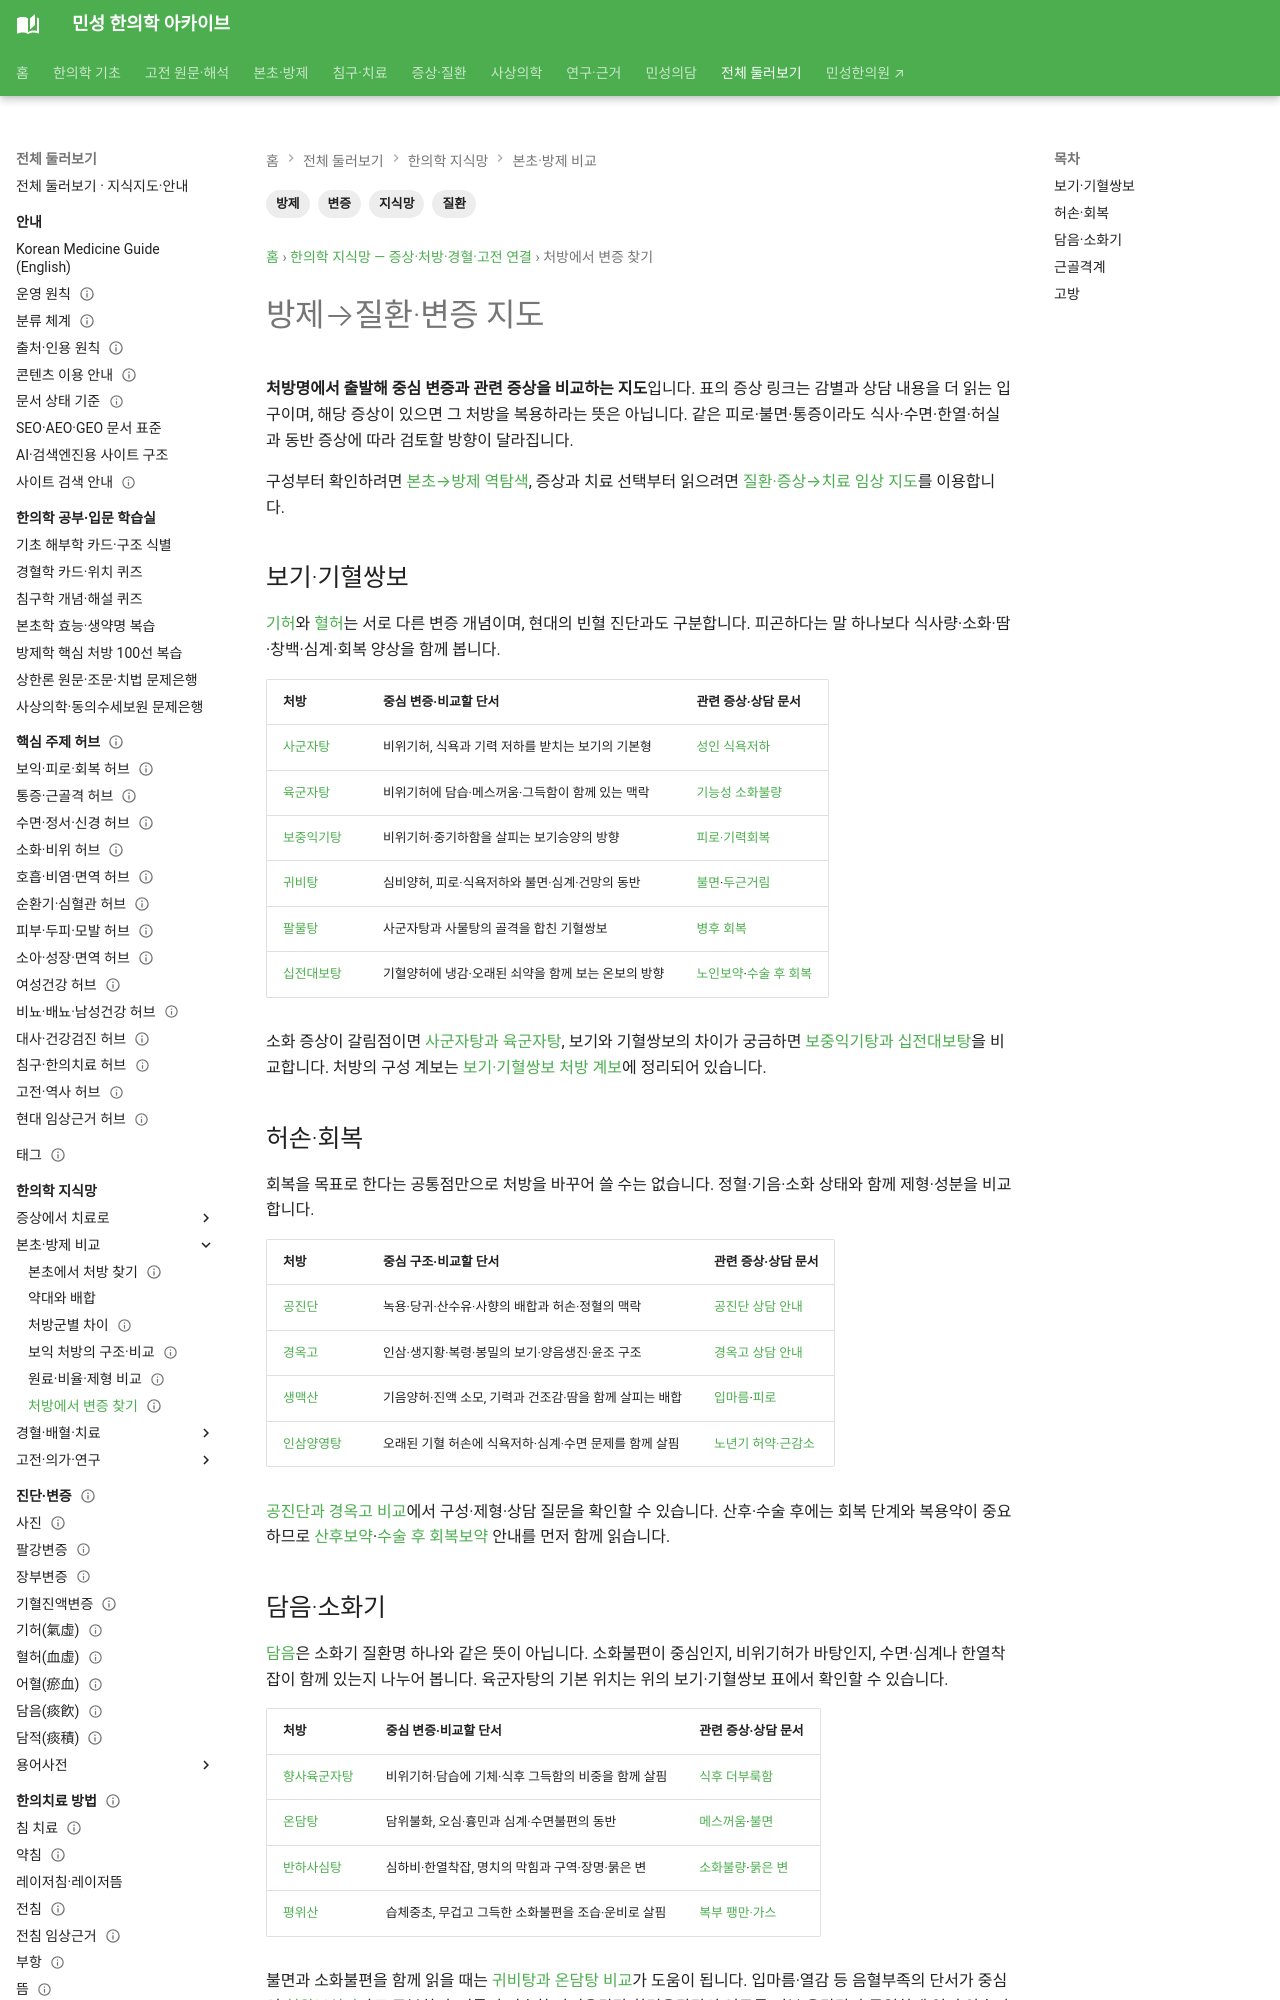

repository: joowon1111/minseong-korean-medicine-wiki · page: network/formula-to-condition-map/index.html · generator: mkdocs

---
title: 방제→질환·변증 지도
description: 대표 방제를 변증·질환·증상과 연결해 임상적 맥락으로 탐색합니다.
tags: [방제, 변증, 질환, 지식망]
status: 검토완료
last_reviewed: 2026-08-19
---

# 방제→질환·변증 지도

## 보기·기혈쌍보
- [사군자탕](../formulas/sijunzi-tang.md) → 기허·비위기허
- [육군자탕](../formulas/liujunzi-tang.md) → 비위기허 + 담음
- [보중익기탕](../formulas/buzhong-yiqi-tang.md) → 중기하함·기허
- [귀비탕](../formulas/guibi-tang.md) → 심비양허·불면·심계
- [십전대보탕](../formulas/shi-quan-da-bu-tang.md) → 기혈양허·허약

## 허손·회복
- [공진단](../formulas/gongjin-dan.md) → 허손·피로·회복
- [경옥고](../formulas/gyeongok-go.md) → 기음·양생·회복
- [생맥산](../formulas/shengmai-san.md) → 기음양허·진액 소모
